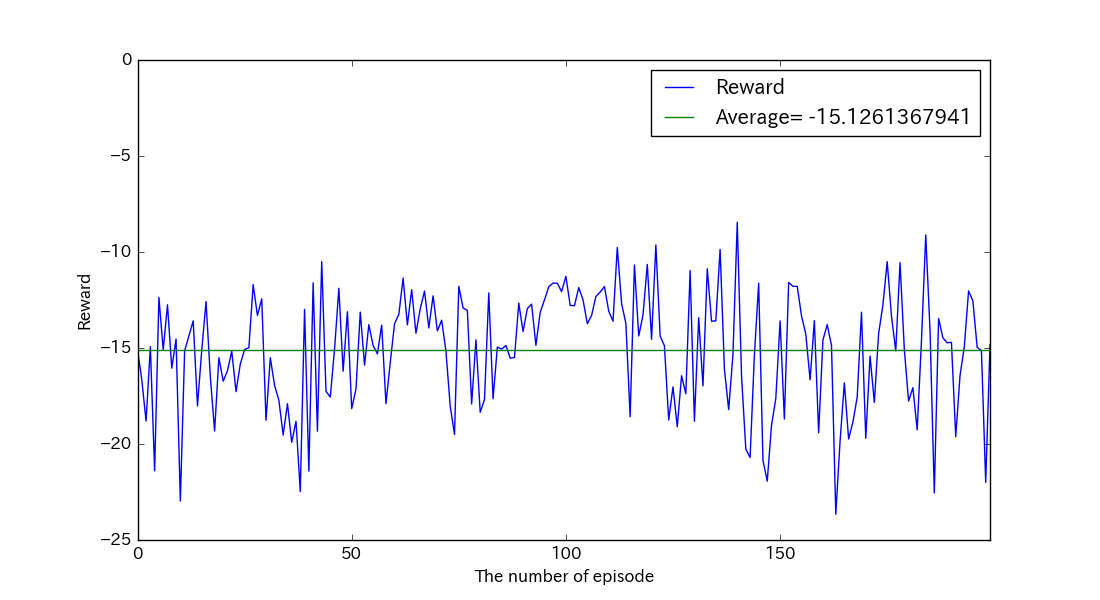

Data behind this chart, as committed beside it:
, reward, succeeds
0, -15.09, False
1, -16.65, False
2, -18.81, False
3, -14.93, False
4, -21.4, False
5, -12.37, False
6, -15.1, False
7, -12.75, False
8, -16.05, False
9, -14.54, False
10, -22.97, False
11, -15.15, False
12, -14.37, False
13, -13.59, False
14, -18.01, False
15, -15.1, False
16, -12.58, False
17, -16.49, False
18, -19.32, False
19, -15.51, False
20, -16.73, False
21, -16.18, False
22, -15.17, False
23, -17.27, False
24, -15.83, False
25, -15.08, False
26, -14.98, False
27, -11.7, False
28, -13.31, False
29, -12.44, False
30, -18.76, False
31, -15.5, False
32, -16.95, False
33, -17.72, False
34, -19.53, False
35, -17.9, False
36, -19.91, False
37, -18.82, False
38, -22.48, False
39, -12.99, False
40, -21.41, False
41, -11.61, False
42, -19.34, False
43, -10.5, False
44, -17.25, False
45, -17.56, False
46, -15.06, False
47, -11.89, False
48, -16.21, False
49, -13.11, False
50, -18.16, False
51, -17.14, False
52, -13.13, False
53, -15.89, False
54, -13.78, False
55, -14.87, False
56, -15.31, False
57, -13.81, False
58, -17.9, False
59, -15.75, False
... 140 more rows
